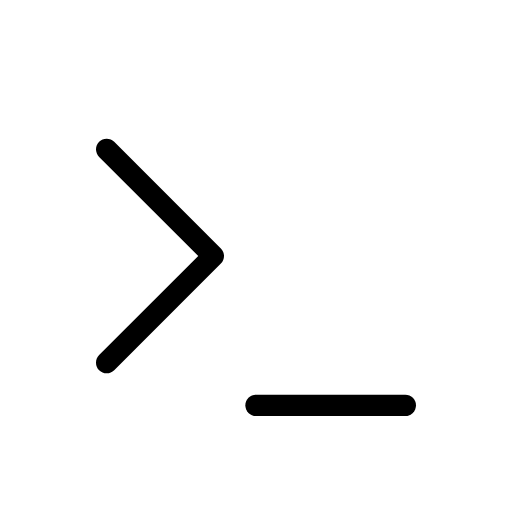
t = 0.00 s
t = 0.15 s: frame unchanged from t = 0.00 s, image omitted
t = 0.30 s: frame unchanged from t = 0.00 s, image omitted
t = 0.45 s: frame unchanged from t = 0.00 s, image omitted
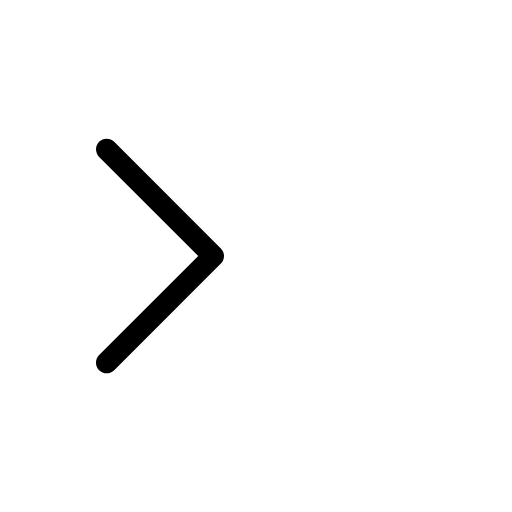
t = 0.60 s

The animated SVG that drew these frames (rendered in a browser with its animation timeline set to each time). Animation: 1 SMIL element (animate=1); one cycle of 1.20 s, repeats indefinitely.

<svg xmlns="http://www.w3.org/2000/svg" width="24" height="24" viewBox="0 0 24 24" fill="none" stroke="currentColor"
     stroke-width="1" stroke-linecap="round" stroke-linejoin="round"
     class="icon icon-tabler icons-tabler-animated icon-tabler-terminal">
    <path stroke="none" d="M0 0h24v24H0z" fill="none"/>
    <path d="M5 7l5 5l-5 5"/>
    <path d="M12 19l7 0">
        <animate attributeName="opacity" values="1;0" keyTimes="0;0.5" calcMode="discrete" dur="1.2s" repeatCount="indefinite"/>
    </path>
</svg>
